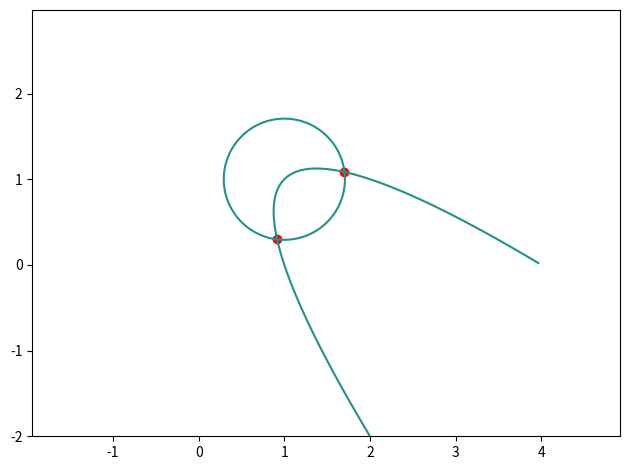

Python code for this plot:
import numpy as np
import matplotlib
import numpy as np
import matplotlib.cm as cm
import matplotlib.pyplot as plt

def main():
	q = np.array([[1,-3,1,-3,0],
				  [0,1,-3,1, -3],
				  [1,1,-12,0,0],
				  [0,1,1,-12,0],
				  [0,0,1,1,-12]])
	q1 = q[:-1, 1:]
	q2 = q[:-1, np.array([0,2,3,4])]

	

	delta = 0.025
	x = np.arange(-1.0, 4.0, delta)
	y = np.arange(-2.0, 3.0, delta)
	X, Y = np.meshgrid(x, y)
	# Z1 = np.exp(-X**2 - Y**2)
	# Z2 = np.exp(-(X - 1)**2 - (Y - 1)**2)
	# Z = (Z1 - Z2) * 2
	Z = 2 * X**2 + 2 * Y ** 2 - 4 * X - 4 * Y + 3
	Z2 =  X**2 + Y ** 2 + 2 * X * Y - 5*X -3*Y + 4
	fig, ax = plt.subplots()
	CS = ax.contour(X, Y, Z, 0)
	CS2 = ax.contour(X, Y, Z2, 0)
	ax.axis("equal")
	plt.tight_layout()
	x = [1/4 *(4 - np.sqrt(2* (2 + np.sqrt(2* (np.sqrt(5) - 1)) - np.sqrt(10 *(np.sqrt(5) - 1))))), 
	 1/4 *(4 + np.sqrt(2* (2 - np.sqrt(2 *(np.sqrt(5) - 1)) + np.sqrt(10 *(np.sqrt(5) - 1)))))]
	y = [ 1/4* (5 - np.sqrt(5) - np.sqrt(2 *(np.sqrt(5) - 1))),
	 1/4* (5 - np.sqrt(5) + np.sqrt(2 *(np.sqrt(5) - 1)))]
	ax.scatter(x, y, color='r')
	# ax.clabel(CS, inline=1, fontsize=10)
	# ax.set_title('Simplest default with labels')
	plt.show()


def latex_print(arr):
  if len(arr.shape) == 1:
    arr = arr[:,None]
  print('\\begin{pmatrix}')
  for i in arr:
    print(" & ".join(["%2.0f" % j for j in i]), '\\\\') 
  print('\\end{pmatrix}')

if __name__ == '__main__':
	main()